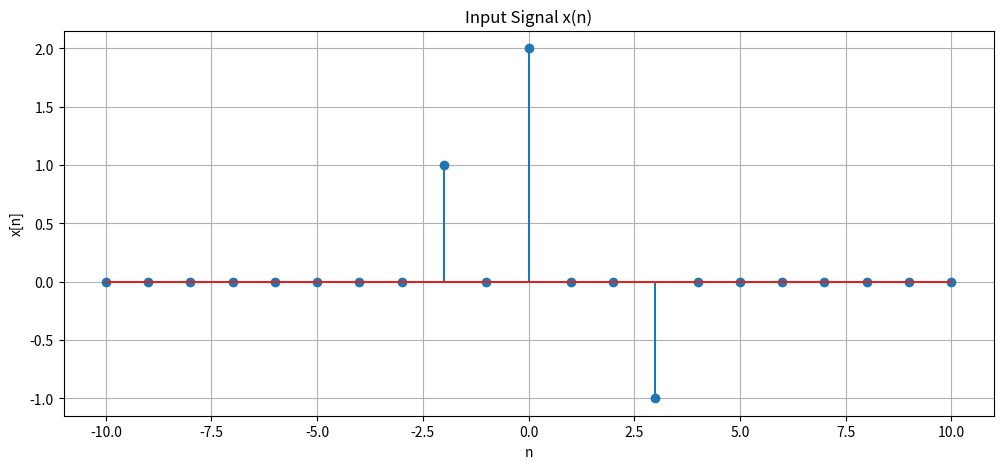
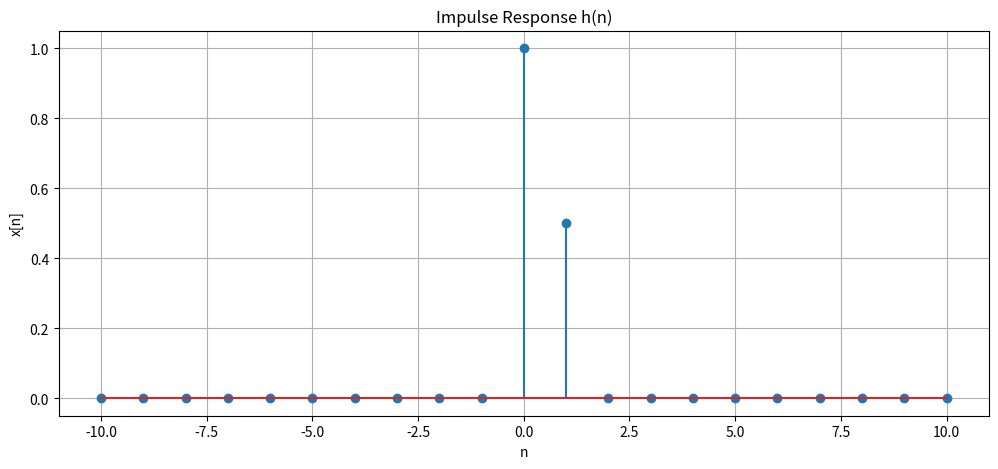
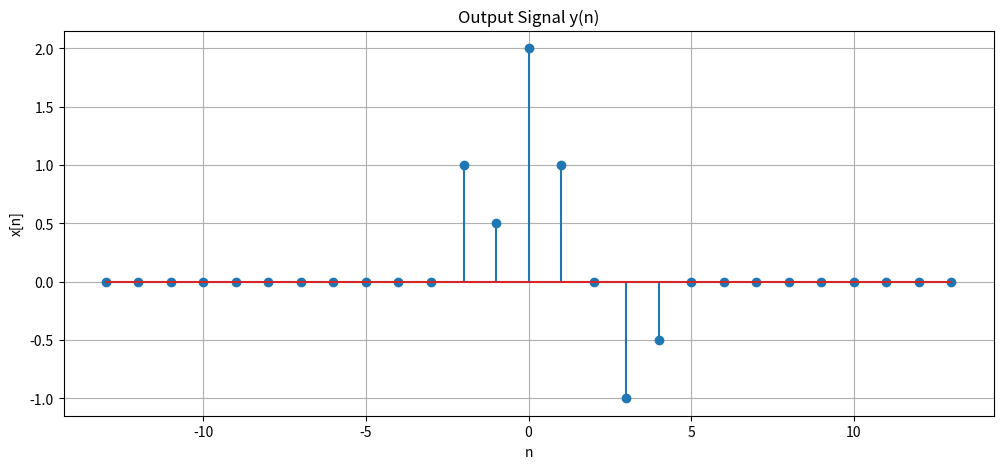

Write the Python code that produced these figures, in order.
import numpy as np
import matplotlib.pyplot as plt


class Signal:
    def __init__(self, INF):
        self.INF = INF
        self.values = np.zeros(2 * INF + 1, dtype=float)

    # def __repr__(self):
    #     return f"{self.values}"

    def timeToIndex(self, t):
        return t + self.INF

    def set_value_at_time(self, t, value):
        if t < -self.INF or t > self.INF:
            return
        self.values[self.timeToIndex(t)] = float(value)

    def get_value_at_time(self, t):
        if t < -self.INF or t > self.INF:
            return
        return self.values[self.timeToIndex(t)]

    def shift(self, k):
        newINF = self.INF + abs(k)
        result = Signal(newINF)
        start = k + newINF - self.INF
        end = start + (2 * self.INF) + 1
        result.values[start:end] = self.values
        return result

    def add(self, other):
        maxINF = max(self.INF, other.INF)
        result = Signal(maxINF)

        selfStart = maxINF - self.INF
        selfEnd = selfStart + len(self.values)

        otherStart = maxINF - other.INF
        otherEnd = otherStart + len(other.values)
        result.values[selfStart:selfEnd] += self.values
        result.values[otherStart:otherEnd] += other.values

        return result

    def multiply(self, scalar):
        result = Signal(self.INF)
        result.values = self.values * scalar
        return result

    def plot(self, title="Discrete Signal"):
        time = np.arange(-self.INF, self.INF + 1)
        plt.figure(figsize=(12, 5))
        plt.stem(time, self.values)
        plt.xlabel("n")
        plt.ylabel("x[n]")
        plt.title(title)
        plt.grid(True)
        # plt.savefig("Input Signal")
        plt.show()


class LTI_System:
    def __init__(self, impulse_response: Signal):
        self.h = impulse_response

    def linear_combination_of_impulses(self, input_signal: Signal):
        impulses = []
        coefficients = []
        for k in range(-input_signal.INF, input_signal.INF + 1):
            val = input_signal.get_value_at_time(k)
            if val != 0:
                impulse = Signal(input_signal.INF)
                impulse.set_value_at_time(k, 1)
                impulses.append(impulse)
                coefficients.append(val)
        return impulses, coefficients

    def output(self, input_signal: Signal):
        outputSignal = Signal(input_signal.INF)
        impulses, coefficients = self.linear_combination_of_impulses(
            input_signal)
        for i in range(len(impulses)):
            impulse = impulses[i]
            coefficient = coefficients[i]
            k = 0
            for t in range(-impulse.INF, impulse.INF + 1):
                if impulse.get_value_at_time(t) != 0:
                    k = t
                    break
            hShifted = self.h.shift(k)
            hScaled = hShifted.multiply(coefficient)
            outputSignal = outputSignal.add(hScaled)
        return outputSignal


if __name__ == "__main__":
    INF = 10

    # Input signal x(n)
    x = Signal(INF)
    x.set_value_at_time(-2, 1)
    x.set_value_at_time(0, 2)
    x.set_value_at_time(3, -1)

    x.plot("Input Signal x(n)")

    # Impulse response h(n)
    h = Signal(INF)
    h.set_value_at_time(0, 1)
    h.set_value_at_time(1, 0.5)

    h.plot("Impulse Response h(n)")

    # LTI System
    system = LTI_System(h)

    # Output
    y = system.output(x)
    y.plot("Output Signal y(n)")
